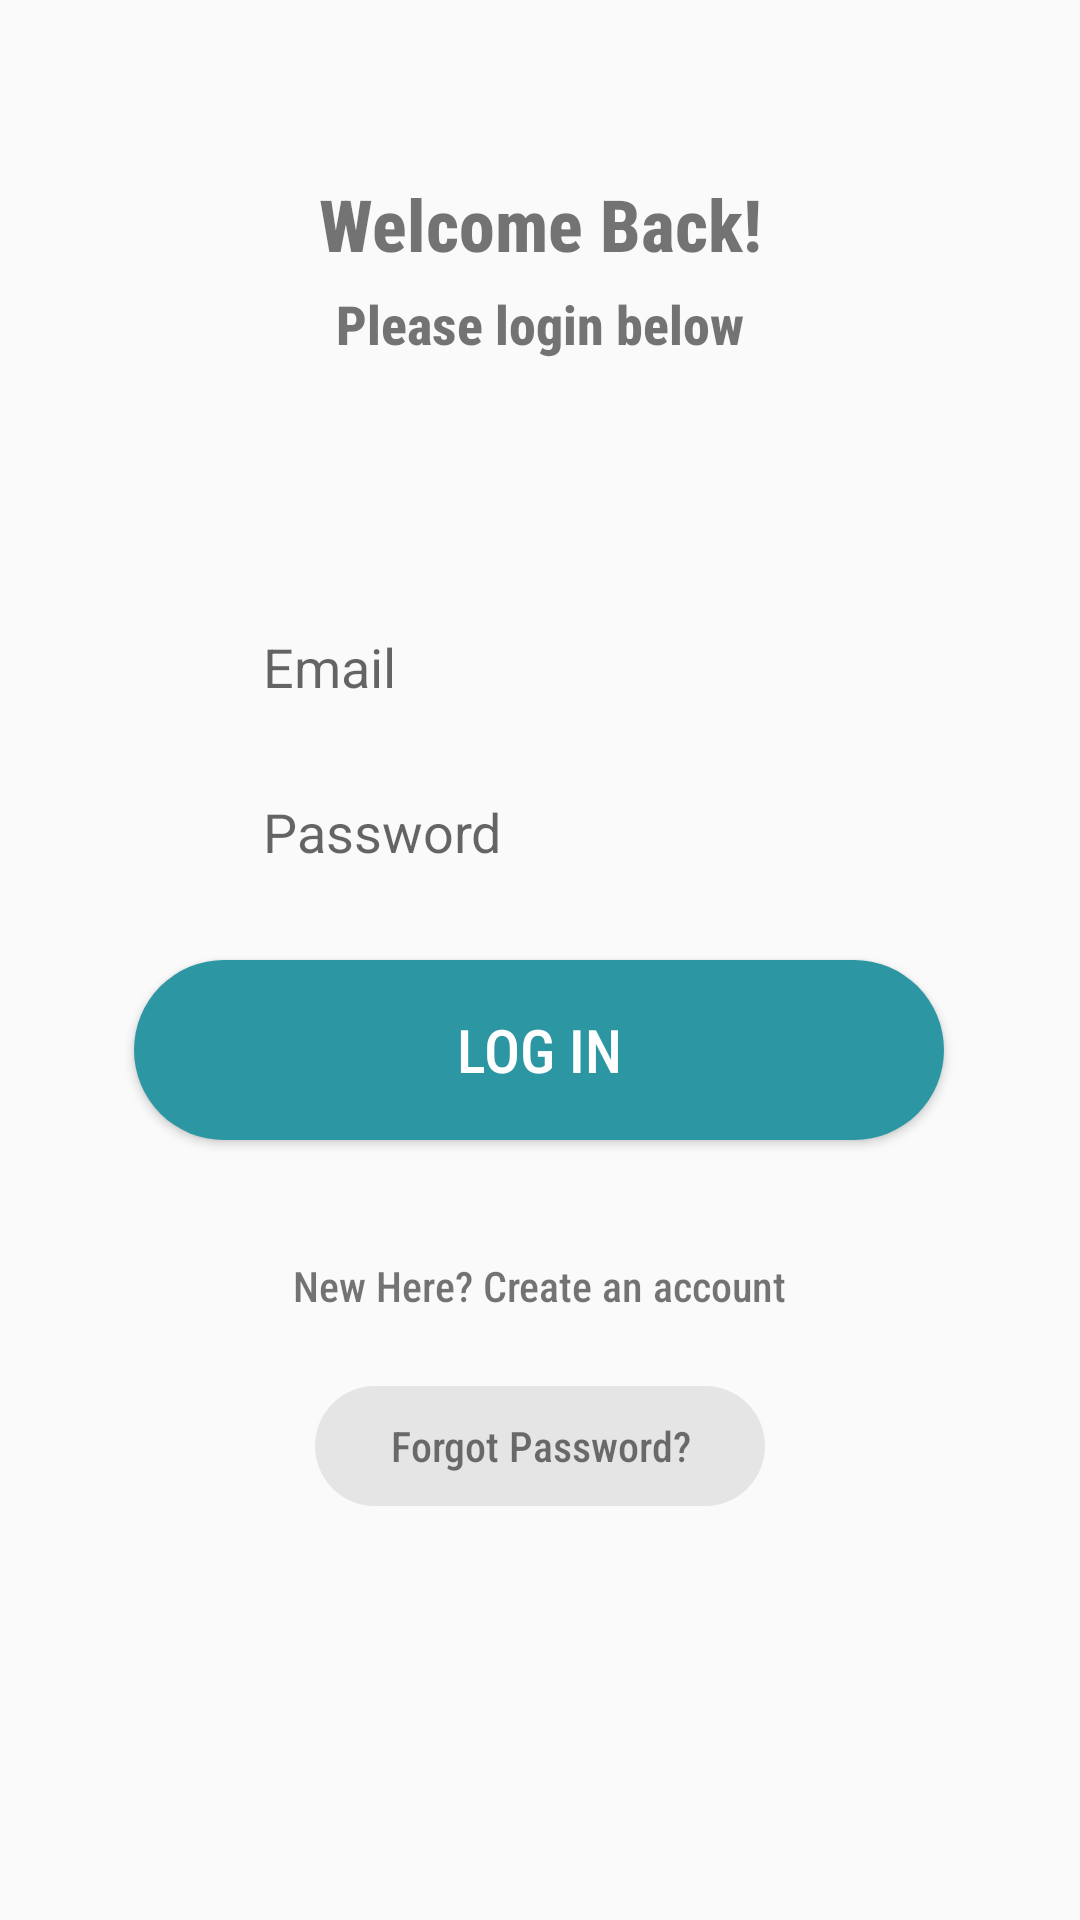

This screen was rendered from an Android layout file. Write that file and the resources it references.
<!-- AndroidManifest.xml: application theme AppTheme -->
<!-- res/layout/activity_login.xml -->
<?xml version="1.0" encoding="utf-8"?>
<androidx.constraintlayout.widget.ConstraintLayout xmlns:android="http://schemas.android.com/apk/res/android"
    xmlns:app="http://schemas.android.com/apk/res-auto"
    xmlns:tools="http://schemas.android.com/tools"
    android:layout_width="match_parent"
    android:layout_height="match_parent"
    android:background="@drawable/white">


    <TextView
        android:id="@+id/textViewWM"
        android:layout_width="wrap_content"
        android:layout_height="wrap_content"
        android:fontFamily="sans-serif-condensed-medium"
        android:text="@string/LoginBanner"
        android:textSize="24sp"
        android:textStyle="bold"
        app:layout_constraintBottom_toBottomOf="parent"
        app:layout_constraintEnd_toEndOf="parent"
        app:layout_constraintStart_toStartOf="parent"
        app:layout_constraintTop_toTopOf="parent"
        app:layout_constraintVertical_bias="0.096" />

    <TextView
        android:id="@+id/textView2"
        android:layout_width="wrap_content"
        android:layout_height="wrap_content"
        android:layout_marginTop="5dp"
        android:fontFamily="sans-serif-condensed-medium"
        android:text="@string/LoginBanner2"
        android:textSize="18sp"
        android:textStyle="bold"
        app:layout_constraintEnd_toEndOf="parent"
        app:layout_constraintStart_toStartOf="parent"
        app:layout_constraintTop_toBottomOf="@+id/textViewWM" />


    <EditText
        android:id="@+id/editTextEmailLg"
        android:layout_width="wrap_content"
        android:layout_height="45dp"
        android:layout_marginTop="80dp"
        android:background="@drawable/rounded_edittext"
        android:ems="10"
        android:hint="@string/Email"
        android:importantForAutofill="no"
        android:inputType="textEmailAddress"
        app:layout_constraintEnd_toEndOf="parent"
        app:layout_constraintStart_toStartOf="parent"
        app:layout_constraintTop_toBottomOf="@+id/textView2" />


    <EditText
        android:id="@+id/editTextPasswordLg"
        android:layout_width="wrap_content"
        android:layout_height="45dp"
        android:layout_marginTop="10dp"
        android:background="@drawable/rounded_edittext"
        android:ems="10"
        android:hint="@string/Password"
        android:inputType="textPassword"
        app:layout_constraintEnd_toEndOf="parent"
        app:layout_constraintStart_toStartOf="parent"
        app:layout_constraintTop_toBottomOf="@+id/editTextEmailLg"
        android:autofillHints="" />

    <Button
        android:id="@+id/loginBtn"
        android:layout_width="wrap_content"
        android:layout_height="wrap_content"
        android:layout_marginTop="20dp"
        android:background="@drawable/rounded_button"
        android:fontFamily="sans-serif-condensed-medium"
        android:text="@string/Login"
        android:textColor="#FFFFFF"
        android:textSize="20sp"
        app:layout_constraintEnd_toEndOf="parent"
        app:layout_constraintHorizontal_bias="0.498"
        app:layout_constraintStart_toStartOf="parent"
        app:layout_constraintTop_toBottomOf="@+id/editTextPasswordLg" />

    <TextView
        android:id="@+id/textViewCreate"
        android:layout_width="wrap_content"
        android:layout_height="wrap_content"
        android:fontFamily="sans-serif-condensed-medium"
        android:text="@string/NewuserCreate"
        android:layout_marginTop="28dp"
        app:layout_constraintBottom_toBottomOf="parent"
        app:layout_constraintEnd_toEndOf="parent"
        app:layout_constraintStart_toStartOf="parent"
        app:layout_constraintTop_toBottomOf="@+id/loginBtn"
        app:layout_constraintVertical_bias="0.052" />

    <ProgressBar
        android:id="@+id/progressBarLogin"
        style="?android:attr/progressBarStyle"
        android:layout_width="wrap_content"
        android:layout_height="wrap_content"
        android:layout_marginBottom="164dp"
        android:visibility="invisible"
        app:layout_constraintBottom_toBottomOf="parent"
        app:layout_constraintEnd_toEndOf="parent"
        app:layout_constraintHorizontal_bias="0.498"
        app:layout_constraintStart_toStartOf="parent"
        app:layout_constraintTop_toBottomOf="@+id/textViewForget"
        app:layout_constraintVertical_bias="0.303" />

    <TextView
        android:id="@+id/textViewForget"
        android:layout_width="wrap_content"
        android:layout_height="wrap_content"
        android:layout_centerHorizontal="true"
        android:layout_marginTop="24dp"
        android:background="@drawable/rounded_buttonwhite"
        android:fontFamily="sans-serif-condensed-medium"
        android:gravity="fill_vertical"
        android:text="@string/ForgotPassword"
        android:textAlignment="center"
        app:layout_constraintEnd_toEndOf="parent"
        app:layout_constraintStart_toStartOf="parent"
        app:layout_constraintTop_toBottomOf="@+id/textViewCreate"
        tools:ignore="RtlCompat" />

</androidx.constraintlayout.widget.ConstraintLayout>
<!-- resources referenced by this layout -->
<resources>
  <!-- drawable rounded_button (drawable) -->
  <?xml version="1.0" encoding="utf-8"?>
  <shape xmlns:android="http://schemas.android.com/apk/res/android"
      android:shape="rectangle" >
  
      <corners
          android:bottomLeftRadius="30dp"
          android:bottomRightRadius="30dp"
          android:radius="60dp"
          android:topLeftRadius="30dp"
          android:topRightRadius="30dp" />
  
      <solid android:color="#2C96A2" />
  
      <padding
          android:bottom="0dp"
          android:left="0dp"
          android:right="0dp"
          android:top="0dp" />
  
      <size
          android:height="60dp"
          android:width="270dp" />
  
  </shape>
  <!-- drawable rounded_buttonwhite (drawable) -->
  <?xml version="1.0" encoding="utf-8"?>
  <shape xmlns:android="http://schemas.android.com/apk/res/android"
      android:shape="rectangle" >
  
      <corners
          android:bottomLeftRadius="30dp"
          android:bottomRightRadius="30dp"
          android:radius="10dp"
          android:topLeftRadius="30dp"
          android:topRightRadius="30dp" />
  
      <solid android:color="#E5E5E5" />
  
      <padding
          android:bottom="0dp"
          android:left="0dp"
          android:right="0dp"
          android:top="0dp" />
  
      <size
          android:height="40dp"
          android:width="150dp" />
  
  </shape>
  <string name="Email">⠀Email</string>
  <string name="ForgotPassword">Forgot Password?</string>
  <string name="Login">LOG IN</string>
  <string name="LoginBanner">Welcome Back!</string>
  <string name="LoginBanner2">Please login below</string>
  <string name="NewuserCreate">New Here? Create an account</string>
  <string name="Password">⠀Password</string>
  <style name="AppTheme" parent="Theme.AppCompat.Light.DarkActionBar">
          
          <item name="colorPrimary">@color/colorPrimary</item>
          <item name="colorPrimaryDark">@color/colorPrimaryDark</item>
          <item name="colorAccent">@color/colorAccent</item>
          <item name="windowActionBar">false</item>
          <item name="windowNoTitle">true</item>
      </style>
  <color name="colorPrimary">#2C96A2</color>
  <color name="colorPrimaryDark">#FFFFFF</color>
  <color name="colorAccent">#03DAC5</color>
</resources>
